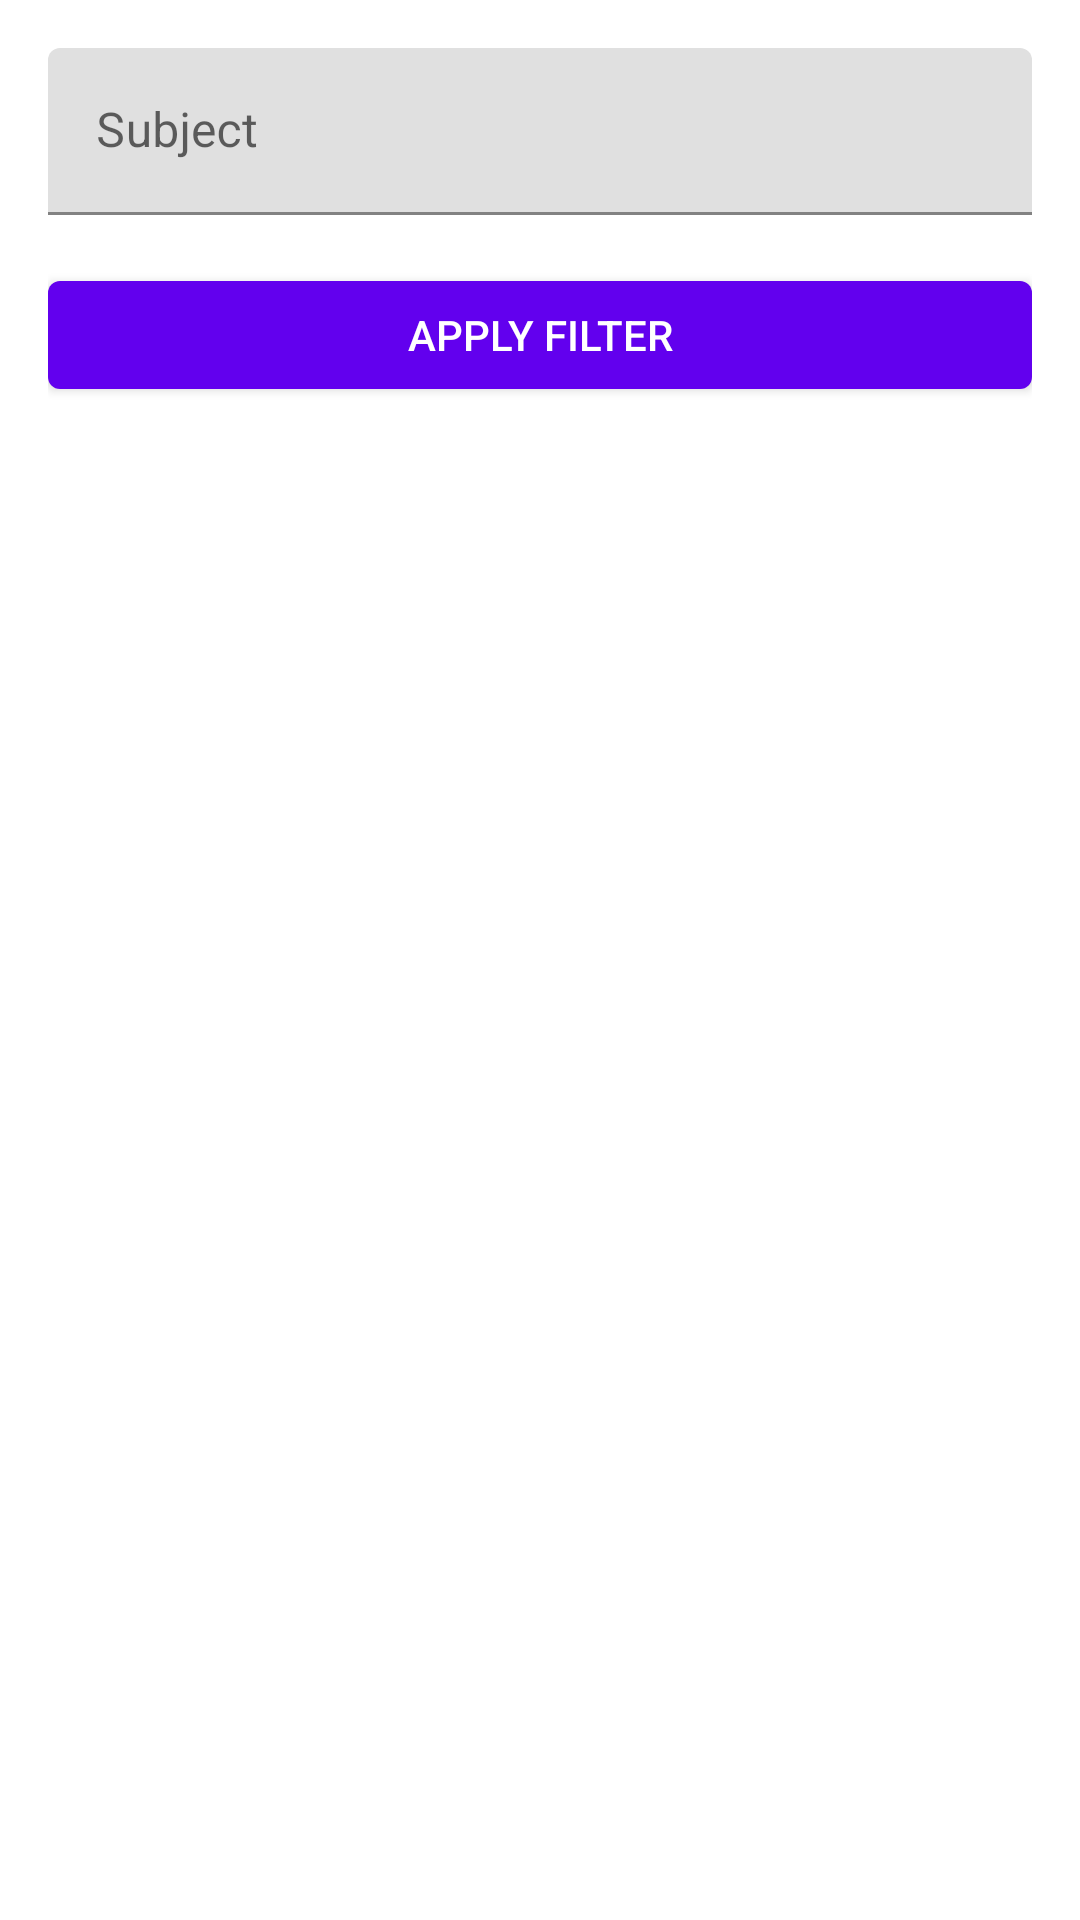

Write the Android layout XML for this screen, with the resource values it uses.
<!-- AndroidManifest.xml: application theme Theme.Tutoringapp -->
<!-- res/layout/dialog_filter.xml -->
<?xml version="1.0" encoding="utf-8"?>
<LinearLayout
    xmlns:android="http://schemas.android.com/apk/res/android"
    android:layout_width="match_parent"
    android:layout_height="wrap_content"
    android:orientation="vertical"
    android:padding="16dp">

    <com.google.android.material.textfield.TextInputLayout
        android:layout_width="match_parent"
        android:layout_height="wrap_content"
        android:hint="Subject">
        <com.google.android.material.textfield.TextInputEditText
            android:id="@+id/filterSubjectEditText"
            android:layout_width="match_parent"
            android:layout_height="wrap_content" />
    </com.google.android.material.textfield.TextInputLayout>

    <com.google.android.material.button.MaterialButton
        android:id="@+id/applyFilterButton"
        android:layout_width="match_parent"
        android:layout_height="wrap_content"
        android:text="Apply Filter"
        android:layout_marginTop="16dp" />

</LinearLayout>
<!-- resources referenced by this layout -->
<resources>
  <style name="Theme.Tutoringapp" parent="Theme.MaterialComponents.DayNight.DarkActionBar">
          
          <item name="colorPrimary">@color/purple_500</item>
          <item name="colorPrimaryVariant">@color/purple_700</item>
          <item name="colorOnPrimary">@color/white</item>
  
          
          <item name="colorSecondary">@color/teal_200</item>
          <item name="colorSecondaryVariant">@color/teal_700</item>
          <item name="colorOnSecondary">@color/black</item>
  
          
          <item name="android:statusBarColor">?attr/colorPrimaryVariant</item>
  
          
          <item name="textAppearanceButton">@style/TextAppearance.AppCompat.Button</item>
  
          
          <item name="materialButtonStyle">@style/Widget.Tutoringapp.Button</item>
      </style>
  <color name="purple_500">#FF6200EE</color>
  <color name="purple_700">#FF3700B3</color>
  <color name="white">#FFFFFFFF</color>
  <color name="teal_200">#FF03DAC5</color>
  <color name="teal_700">#FF018786</color>
  <color name="black">#FF000000</color>
  <style name="Widget.Tutoringapp.Button" parent="Widget.MaterialComponents.Button">
          <item name="android:textAppearance">@style/TextAppearance.Tutoringapp.Button</item>
          <item name="backgroundTint">?attr/colorPrimary</item>
          <item name="cornerRadius">8dp</item>
          <item name="android:minHeight">48dp</item>
          <item name="android:insetTop">0dp</item>
          <item name="android:insetBottom">0dp</item>
      </style>
  <style name="TextAppearance.Tutoringapp.Button" parent="TextAppearance.MaterialComponents.Button">
          <item name="android:textSize">14sp</item>
          <item name="android:textStyle">bold</item>
          <item name="android:textAllCaps">true</item>
          <item name="android:letterSpacing">0.01</item>
          <item name="fontFamily">sans-serif-medium</item>
          <item name="android:textColor">?attr/colorOnPrimary</item>
      </style>
</resources>
